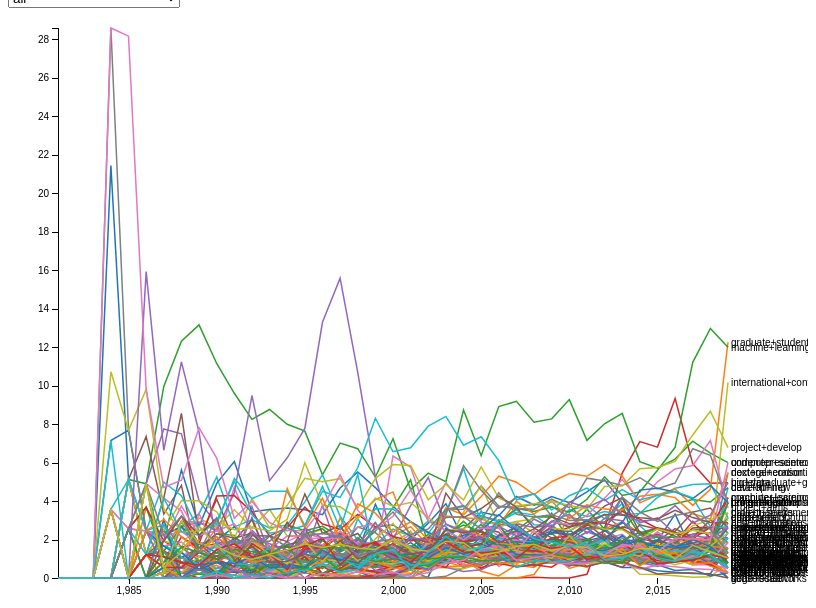
D3 v5 page, settled after 360 driven frames (6 s of simulated time); the page loaded 1 data file(s).



     var margin = {
        top: 20,
        right: 80,
        bottom: 30,
        left: 50
      },
      width = 800 - margin.left - margin.right,
      height = 600 - margin.top - margin.bottom;

    // var parseDate = d3.time.format("%Y%m%d").parse;

    var x = d3.scaleLinear()
      .range([0, width]);

    var y = d3.scaleLinear()
      .range([height, 0]);

    var color =  d3.scaleOrdinal(d3.schemeCategory10);

    var xAxis = d3.axisBottom(x)
  

    var yAxis = d3.axisLeft(y)


    var line = d3.line()
      .x(function(d) {
        return x(d.date);
      })
      .y(function(d) {
        return y(d.temperature);
      });

    var svg = d3.select("#add_svg").append("svg")
      .attr("width", width + margin.left + margin.right)
      .attr("height", height + margin.top + margin.bottom)
      .append("g")
      .attr("transform", "translate(" + margin.left + "," + margin.top + ")");

  d3.tsv("CISE_bigram_30_year_100.tsv").then(function(data){

    color.domain(d3.keys(data[0]).filter(function(key) {
      return key !== "date";
    }));

    data.forEach(function(d) {
      d.date = d.date;
    });

    var cities = color.domain().map(function(name) {
      return {
        name: name,
        values: data.map(function(d) {
          return {
            date: d.date,
            temperature: +d[name]
          };
        })
      };
    });

    x.domain(d3.extent(data, function(d) {
      return d.date;
    }));

    y.domain([
      d3.min(cities, function(c) {
        return d3.min(c.values, function(v) {
          return v.temperature;
        });
      }),
      d3.max(cities, function(c) {
        return d3.max(c.values, function(v) {
          return v.temperature;
        });
      })
    ]);

    // var legend = svg.selectAll('g')
    //   .data(cities)
    //   .enter()
    //   .append('g')
    //   .attr('class', 'legend');

    // legend.append('rect')
    //   .attr('x', width - 20)
    //   .attr('y', function(d, i) {
    //     return i * 20;
    //   })
    //   .attr('width', 10)
    //   .attr('height', 10)
    //   .style('fill', function(d) {
    //     return color(d.name);
    //   });

    // legend.append('text')
    //   .attr('x', width - 8)
    //   .attr('y', function(d, i) {
    //     return (i * 20) + 9;
    //   })
    //   .text(function(d) {
    //     return d.name;
    //   });

    svg.append("g")
      .attr("class", "x axis")
      .attr("transform", "translate(0," + height + ")")
      .call(xAxis);

    svg.append("g")
      .attr("class", "y axis")
      .call(yAxis)
      .append("text")
      .attr("transform", "rotate(-90)")
      .attr("y", 6)
      .attr("dy", ".71em")
      .style("text-anchor", "end")
      .text("Temperature (ºF)");

    var city = svg.selectAll(".city")
      .data(cities)
      .enter().append("g")
      .attr("class", "city");

    city.append("path")
      .attr("class", "line")
      .attr("d", function(d) {
        return line(d.values);
      })
      .style("stroke", function(d) {
        return color(d.name);
      });

    city.append("text")
      .datum(function(d) {
        return {
          name: d.name,
          value: d.values[d.values.length - 1]
        };
      })
      .attr("transform", function(d) {
        return "translate(" + x(d.value.date) + "," + y(d.value.temperature) + ")";
      })
      .attr("x", 3)
      .attr("dy", ".35em")
      .text(function(d) {
        return d.name;
      });

    var mouseG = svg.append("g")
      .attr("class", "mouse-over-effects");

    mouseG.append("path") // this is the black vertical line to follow mouse
      .attr("class", "mouse-line")
      .style("stroke", "black")
      .style("stroke-width", "1px")
      .style("opacity", "0");
      
    var lines = document.getElementsByClassName('line');

    var mousePerLine = mouseG.selectAll('.mouse-per-line')
      .data(cities)
      .enter()
      .append("g")
      .attr("class", "mouse-per-line");

    mousePerLine.append("circle")
      .attr("r", 7)
      .style("stroke", function(d) {
        return color(d.name);
      })
      .style("fill", "none")
      .style("stroke-width", "1px")
      .style("opacity", "0");

    mousePerLine.append("text")
      .attr("transform", "translate(10,3)")
      .style("font-size","15px");

    mouseG.append('svg:rect') // append a rect to catch mouse movements on canvas
      .attr('width', width) // can't catch mouse events on a g element
      .attr('height', height)
      .attr('fill', 'none')
      .attr('pointer-events', 'all')
      .on('mouseout', function() { // on mouse out hide line, circles and text
        d3.select(".mouse-line")
          .style("opacity", "0");
        d3.selectAll(".mouse-per-line circle")
          .style("opacity", "0");
        d3.selectAll(".mouse-per-line text")
          .style("opacity", "0");
      })
      .on('mouseover', function() { // on mouse in show line, circles and text
        d3.select(".mouse-line")
          .style("opacity", "1");
        d3.selectAll(".mouse-per-line circle")
          .style("opacity", "1");
        d3.selectAll(".mouse-per-line text")
          .style("opacity", "1");
      })
      .on('mousemove', function() { // mouse moving over canvas
        var mouse = d3.mouse(this);
        d3.select(".mouse-line")
          .attr("d", function() {
            var d = "M" + mouse[0] + "," + height;
            d += " " + mouse[0] + "," + 0;
            return d;
          });

        d3.selectAll(".mouse-per-line")
          .attr("transform", function(d, i) {
            console.log(width/mouse[0])
            var xDate = x.invert(mouse[0]),
                bisect = d3.bisector(function(d) { return d.date; }).right;
                idx = bisect(d.values, xDate);
            
            var beginning = 0,
                end = lines[i].getTotalLength(),
                target = null;

            while (true){
              target = Math.floor((beginning + end) / 2);
              pos = lines[i].getPointAtLength(target);
              if ((target === end || target === beginning) && pos.x !== mouse[0]) {
                  break;
              }
              if (pos.x > mouse[0])      end = target;
              else if (pos.x < mouse[0]) beginning = target;
              else break; //position found
            }
            
            d3.select(this).select('text')
              .text(function(d){
                found = false;
                // for(var i = 0; i < key_term.length; i++)
                // {
                           
               display_value = document.getElementById("choose").value;

                if(display_value == 'all' || display_value.replace(/\s/g, '') == d.name)
                {
                    return d.name;
                   }
                   else
                   {
                         return ""; 
                    }
                           
                           
                           });
                // }
              

                // return "";})

             //y.invert(pos.y).toFixed(2)+" "d.n);
              
            return "translate(" + mouse[0] + "," + pos.y +")";
          });
      });
      
      });
                                                        
  

### data: CISE_bigram_30_year_100.tsv
date	ad+hoc	aims+develop	better+understanding	big+data	bring+together	brings+together	broad+range	broader+impact	broader+impact:	broader+impacts	broader+impacts:	cloud+computing	computer+science	computer+science,	computer+science.	computer+systems	computer+vision	data+analysis	data+management	data+mining	data+sets	data+structures	develop+new
1981	0	0	0	0	0	0	0	0	0	0	0	0	0	0	0	0	0	0	0	0	0	0	0
1982	0	0	0	0	0	0	0	0	0	0	0	0	0	0	0	0	0	0	0	0	0	0	0
1983	0	0	0	0	0	0	0	0	0	0	0	0	0	0	0	0	0	0	0	0	0	0	0
1984	0	0	0	0	0	0	0	0	0	0	0	0	0	0	0	0	0	0	0	0	0	0	3.571
1985	0	0	0	0	0	2.559	0	0	0	0	0	0	5.118	0	0	5.118	0	0	0	0	0	0	0
1986	0	0	1.224	0	0	0	0	0	0	0	0	0	4.897	0	4.897	7.346	4.897	0	1.224	0	0	3.673	1.224
1987	0.5529	0.2764	2.488	0	0.2764	1.382	0.5529	0	0	0	0	0	9.952	0.5529	7.74	3.317	4.147	0	0	0	0	1.382	1.382
1988	0.8021	1.069	0.8021	0	2.674	0.5347	0.2674	0	0	0	0	0	12.3	2.139	7.486	4.813	3.476	0.2674	0.2674	0	0.2674	2.941	2.674
1989	0.8916	0.4458	1.337	0	1.337	0.6687	0.6687	0	0	0	0	0	13.15	1.56	4.012	0.6687	1.56	0.4458	0.2229	0	0.2229	2.898	1.56
1990	0	0.8194	0.8194	0	1.147	0.1639	0.3278	0	0	0	0	0	11.14	1.803	2.786	1.475	1.639	0.3278	0	0	0.3278	2.458	2.13
1991	0.4429	0.4429	1.919	0	1.476	0.5905	0.8858	0	0	0	0	0	9.596	1.624	1.033	1.033	4.724	0.4429	1.033	0	0.5905	1.772	1.329
1992	0.2748	1.099	0.8243	0	2.473	0.5495	0.1374	0	0	0	0	0	8.243	1.236	3.16	1.236	2.336	0.2748	0.8243	0	0.9617	2.061	1.649
1993	0.547	0.1368	1.231	0	1.641	0.9573	0.1368	0	0	0	0	0	8.752	1.231	0.6838	0.4103	1.641	0.2735	0.8205	0.1368	0.8205	1.368	1.504
1994	0.2904	0.5808	0.4356	0	1.597	0.1452	0.5808	0.1452	0	0	0	0	7.986	1.452	1.307	1.742	0.5808	0	0.2904	0	1.016	0.2904	2.759
1995	0.4088	0.4088	1.499	0	2.18	0.6813	0.8175	0	0	0	0	0	7.63	1.908	0.545	1.908	1.908	0.2725	0.8175	0.6813	0.9538	2.044	2.453
1996	0.6093	0.6093	0.853	0	1.219	0	0.6093	0	0	0	0	0	5.362	1.584	0.9749	0.1219	0.853	0.1219	1.34	0.7312	1.34	0.853	2.681
1997	0.6813	0.4867	1.363	0	1.168	0.3893	0.292	0	0	0	0	0	7.008	2.141	1.168	0.6813	2.044	0.292	0.876	0.584	0.7787	3.115	2.141
1998	1.321	0.5505	1.762	0	1.431	0.5505	0.5505	0.1101	0	0	0	0	6.716	1.762	1.211	0.8808	1.101	1.211	1.321	3.083	1.762	1.541	1.651
1999	3.836	0.7046	1.331	0	1.801	0.3131	0.548	0.1566	0	0	0	0	5.245	0.9394	0.7046	0.7829	1.174	0.7046	0.9394	1.722	1.722	1.487	2.427
2000	1.864	0.2237	2.162	0	0.8201	0.4473	0.8201	0.1491	0	0.1491	0	0	7.232	1.566	0.8201	1.118	1.193	0.5219	1.118	2.535	1.491	1.938	3.653
2001	2.004	0.4175	1.586	0	2.171	0.8349	1.586	0.167	0	0	0	0	4.592	1.586	0.9184	1.336	0.8349	1.252	1.503	2.171	2.087	1.503	5.093
2002	2.841	0.6958	1.392	0	1.507	0.8697	0.5218	1.044	0.05798	0.9277	0.05798	0	5.45	1.565	1.276	2.145	0.8117	0.9857	1.623	2.957	1.507	0.7537	1.681
2003	3.858	1.272	1.314	0	1.611	1.06	1.23	3.561	1.738	3.307	2.247	0	5.003	2.162	1.187	1.187	2.035	2.162	0.7208	2.671	1.484	0.8479	2.289
2004	2.026	0.6269	1.399	0	1.35	1.061	1.495	3.569	3.424	5.691	2.556	0	8.729	1.881	1.784	0.5787	1.35	1.254	1.254	1.64	1.833	0.5787	2.749
2005	3.217	0.7062	1.256	0	1.648	0.4708	1.491	4.787	4.787	2.864	3.413	0	6.356	2.236	1.256	0.9809	1.609	0.8632	0.7847	3.492	1.687	0.8239	2.393
2006	2.968	1.349	0.9175	0	1.727	1.079	1.727	3.724	2.752	2.86	3.238	0	8.905	2.752	1.565	1.295	0.5937	0.9714	1.133	1.511	1.187	0.7016	2.105
2007	2.472	1.081	1.267	0	2.039	1.514	1.545	3.676	2.935	3.553	4.233	0	9.176	1.576	1.39	1.174	1.112	1.081	1.05	2.07	0.9268	0.9577	2.472
2008	1.53	0.7288	1.275	0.03644	2.077	1.239	1.53	3.826	2.332	2.769	3.79	0.1822	8.089	1.968	1.676	1.02	1.64	0.8381	1.057	1.13	2.15	1.166	3.17
2009	1.498	0.7758	1.578	0	1.311	1.311	1.498	3.718	1.712	2.702	4.227	1.418	8.266	2.327	1.338	0.9363	1.525	1.712	1.284	1.07	1.578	1.15	3.183
2010	1.413	0.7229	1.807	0	1.709	1.577	1.807	3.155	1.183	3.516	3.91	3.286	9.267	2.629	1.577	1.643	2.3	1.84	0.8544	1.939	2.235	0.7887	2.596
2011	0.5796	1.063	1.417	0.1932	1.514	1.964	2.415	2.963	1.707	3.768	4.476	2.576	7.149	2.898	1.063	0.9017	1.514	1.256	1.739	1.514	1.932	0.5474	3.574
2012	0.8866	1.235	1.108	2.597	1.963	1.457	2.027	3.293	2.058	3.072	5.098	2.565	8.011	2.85	1.298	0.9816	1.995	1.71	1.457	2.153	2.153	1.457	2.533
2013	0.5514	1.256	1.042	5.453	1.379	1.562	2.267	2.543	1.042	3.86	3.891	2.91	8.547	2.573	0.919	1.317	1.072	1.899	1.287	1.716	1.899	0.8884	2.573
2014	0.5431	1.111	1.111	7.085	1.456	1.506	1.555	1.925	0.1975	2.715	0.9627	2.345	6.048	2.049	1.012	1.086	1.703	1.975	1.851	1.358	2	0.9874	3.382
2015	0.3731	1.555	0.9535	6.799	1.451	1.451	1.327	1.493	0.1866	1.886	0.6841	2.135	5.701	2.28	0.9328	1.306	1.969	2.135	1.078	1.057	1.928	1.223	3.628
2016	0.293	1.612	1.074	9.327	1.734	1.831	1.514	1.27	0.1221	1.612	0.3907	1.196	6.178	1.856	1.099	1.221	1.953	1.88	1.807	1.587	3.321	1.514	3.858
2017	0.2398	2.005	1.133	5.928	1.395	1.351	1.308	1.482	0.04359	1.744	0.4359	1.351	7.105	2.942	0.959	0.8064	1.003	2.289	1.024	1.33	1.351	0.959	4.076
2018	0.2205	2.139	1.036	4.917	1.389	1.962	2.381	0.6173	0.06614	0.948	0.1102	1.764	6.482	2.072	1.036	0.8599	1.389	2.337	1.433	1.146	1.918	0.9701	3.947
2019	1.564	1.303	2.085	4.951	3.909	3.909	1.824	0.5212	0.7818	2.345	0.2606	1.042	5.994	4.169	2.085	0.7818	0.2606	1.042	3.388	4.691	3.127	0.7818	4.691